Dataset: dataset_unificado (GitHub, Portant346/maze_solver_model_comparison). Classes: arrow left, arrow right, arrow up, cross, free path, goal, wall, wall left, wall right.

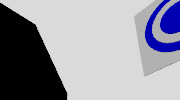
Label: goal

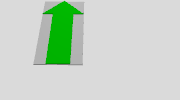
Label: arrow up

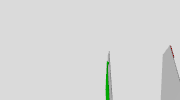
Label: arrow up

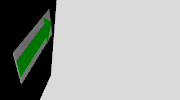
Label: arrow right

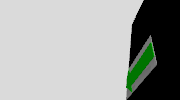
Label: arrow left

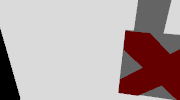
Label: cross
